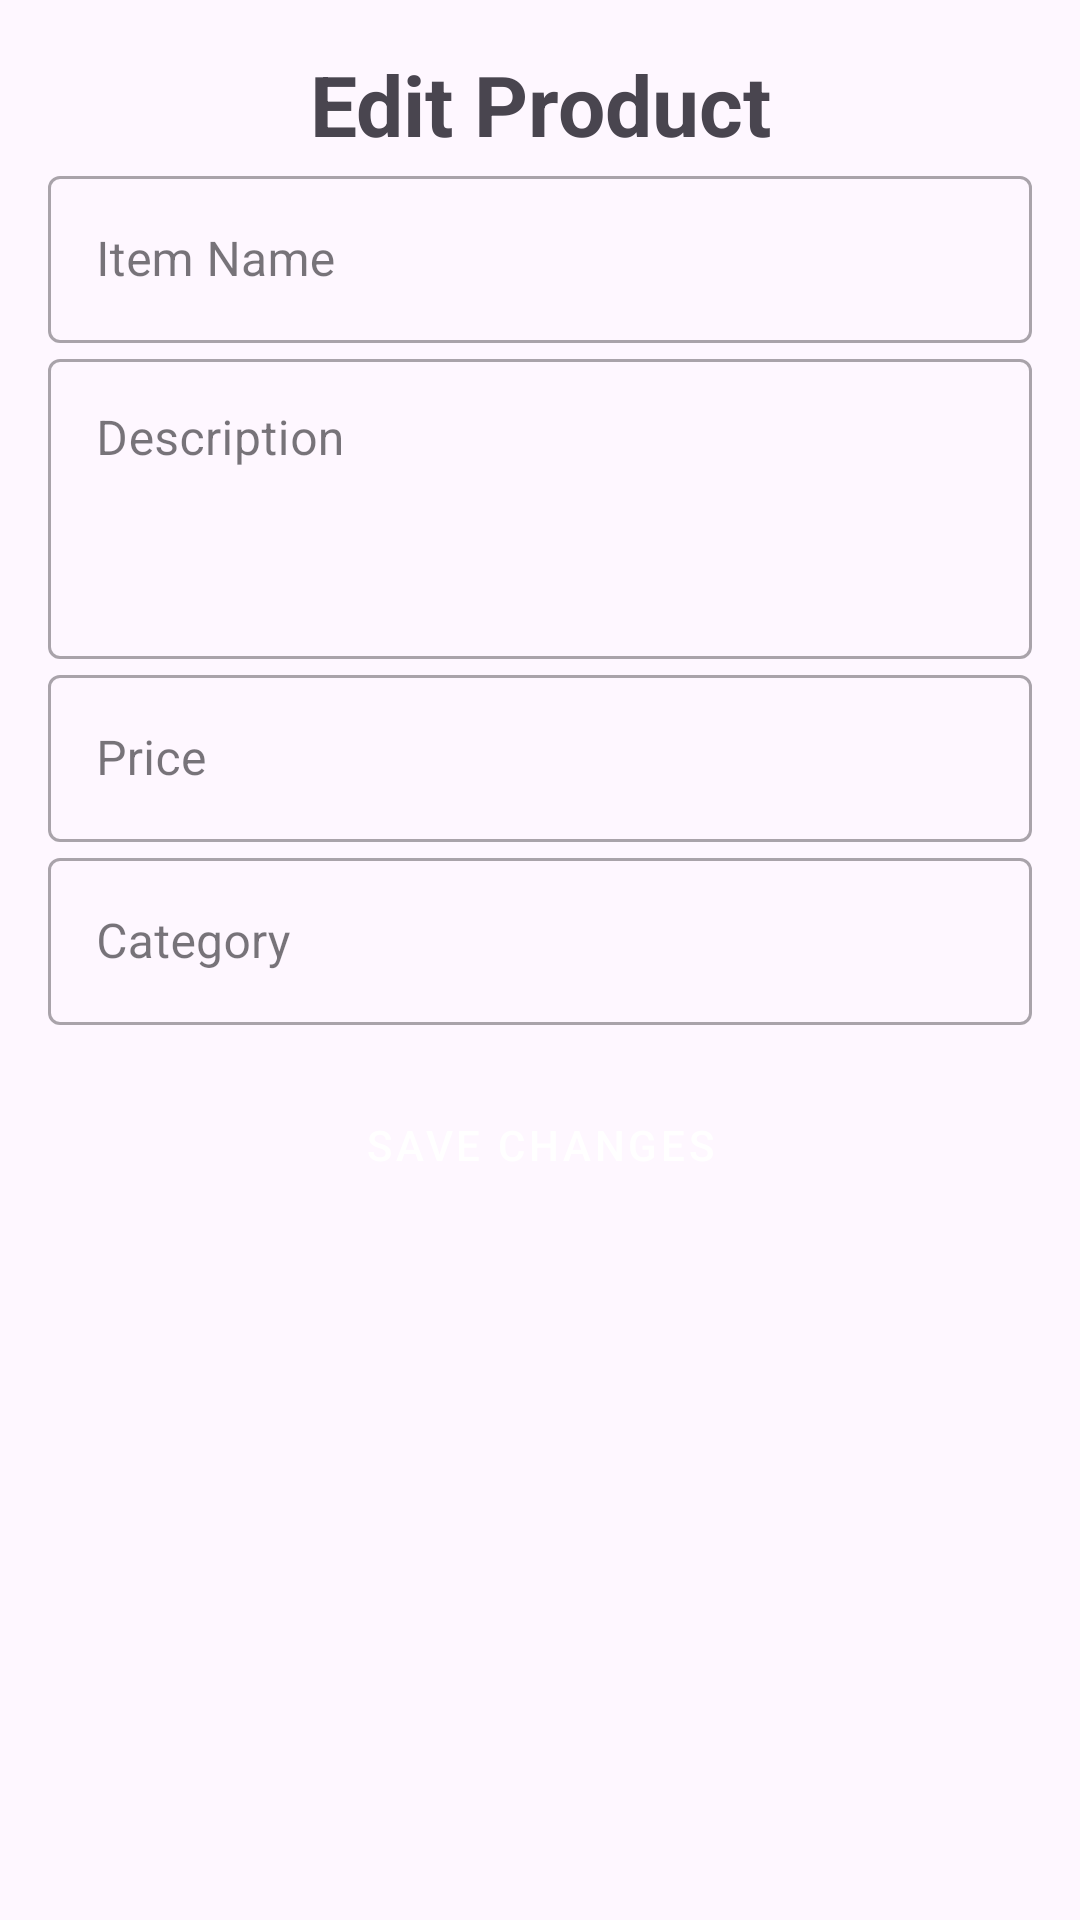

Reconstruct the res/layout file that produces this screen, plus the resources it refers to.
<!-- AndroidManifest.xml: application theme Theme.MyApplication -->
<!-- res/layout/activity_edit_product.xml -->
<?xml version="1.0" encoding="utf-8"?>
<androidx.constraintlayout.widget.ConstraintLayout xmlns:android="http://schemas.android.com/apk/res/android"
    xmlns:app="http://schemas.android.com/apk/res-auto"
    android:id="@+id/main"
    android:layout_width="match_parent"
    android:layout_height="match_parent"
    android:padding="16dp">

    <TextView
        android:id="@+id/textViewTitle"
        android:layout_width="wrap_content"
        android:layout_height="wrap_content"
        android:text="Edit Product"
        android:textSize="28sp"
        android:textStyle="bold"
        android:layout_marginBottom="24dp"
        app:layout_constraintTop_toTopOf="parent"
        app:layout_constraintStart_toStartOf="parent"
        app:layout_constraintEnd_toEndOf="parent"/>

    <com.google.android.material.textfield.TextInputLayout
        android:id="@+id/textInputLayoutItemName"
        android:layout_width="0dp"
        android:layout_height="wrap_content"
        android:hint="Item Name"
        style="@style/Widget.MaterialComponents.TextInputLayout.OutlinedBox"
        android:layout_marginBottom="16dp"
        app:layout_constraintTop_toBottomOf="@id/textViewTitle"
        app:layout_constraintStart_toStartOf="parent"
        app:layout_constraintEnd_toEndOf="parent">
        <com.google.android.material.textfield.TextInputEditText
            android:id="@+id/editTextItemName"
            android:layout_width="match_parent"
            android:layout_height="wrap_content"
            android:inputType="text"/>
    </com.google.android.material.textfield.TextInputLayout>

    <com.google.android.material.textfield.TextInputLayout
        android:id="@+id/textInputLayoutDescription"
        android:layout_width="0dp"
        android:layout_height="wrap_content"
        android:hint="Description"
        style="@style/Widget.MaterialComponents.TextInputLayout.OutlinedBox"
        android:layout_marginBottom="16dp"
        app:layout_constraintTop_toBottomOf="@id/textInputLayoutItemName"
        app:layout_constraintStart_toStartOf="parent"
        app:layout_constraintEnd_toEndOf="parent">
        <com.google.android.material.textfield.TextInputEditText
            android:id="@+id/editTextDescription"
            android:layout_width="match_parent"
            android:layout_height="wrap_content"
            android:inputType="textMultiLine"
            android:gravity="top|start"
            android:minHeight="100dp"/>
    </com.google.android.material.textfield.TextInputLayout>

    <com.google.android.material.textfield.TextInputLayout
        android:id="@+id/textInputLayoutPrice"
        android:layout_width="0dp"
        android:layout_height="wrap_content"
        android:hint="Price"
        style="@style/Widget.MaterialComponents.TextInputLayout.OutlinedBox"
        android:layout_marginBottom="24dp"
        app:layout_constraintTop_toBottomOf="@id/textInputLayoutDescription"
        app:layout_constraintStart_toStartOf="parent"
        app:layout_constraintEnd_toEndOf="parent">
        <com.google.android.material.textfield.TextInputEditText
            android:id="@+id/editTextPrice"
            android:layout_width="match_parent"
            android:layout_height="wrap_content"
            android:inputType="numberDecimal"/>
    </com.google.android.material.textfield.TextInputLayout>

    <com.google.android.material.textfield.TextInputLayout
        android:id="@+id/textInputLayoutCategory"
        android:layout_width="0dp"
        android:layout_height="wrap_content"
        android:hint="Category"
        style="@style/Widget.MaterialComponents.TextInputLayout.OutlinedBox"
        android:layout_marginBottom="24dp"
        app:layout_constraintTop_toBottomOf="@id/textInputLayoutPrice"
        app:layout_constraintStart_toStartOf="parent"
        app:layout_constraintEnd_toEndOf="parent">
        <com.google.android.material.textfield.TextInputEditText
            android:id="@+id/editTextCategory"
            android:layout_width="match_parent"
            android:layout_height="wrap_content"
            android:inputType="text"/>
    </com.google.android.material.textfield.TextInputLayout>

    <Button
        android:id="@+id/buttonSave"
        android:layout_width="0dp"
        android:layout_height="wrap_content"
        android:text="Save Changes"
        android:layout_marginTop="16dp"
        style="@style/Widget.MaterialComponents.Button"
        app:layout_constraintTop_toBottomOf="@id/textInputLayoutCategory"
        app:layout_constraintStart_toStartOf="parent"
        app:layout_constraintEnd_toEndOf="parent"/>

</androidx.constraintlayout.widget.ConstraintLayout>
<!-- resources referenced by this layout -->
<resources>
  <style name="Theme.MyApplication" parent="Base.Theme.MyApplication" />
  <style name="Base.Theme.MyApplication" parent="Theme.Material3.DayNight.NoActionBar">
          
  
      </style>
</resources>
